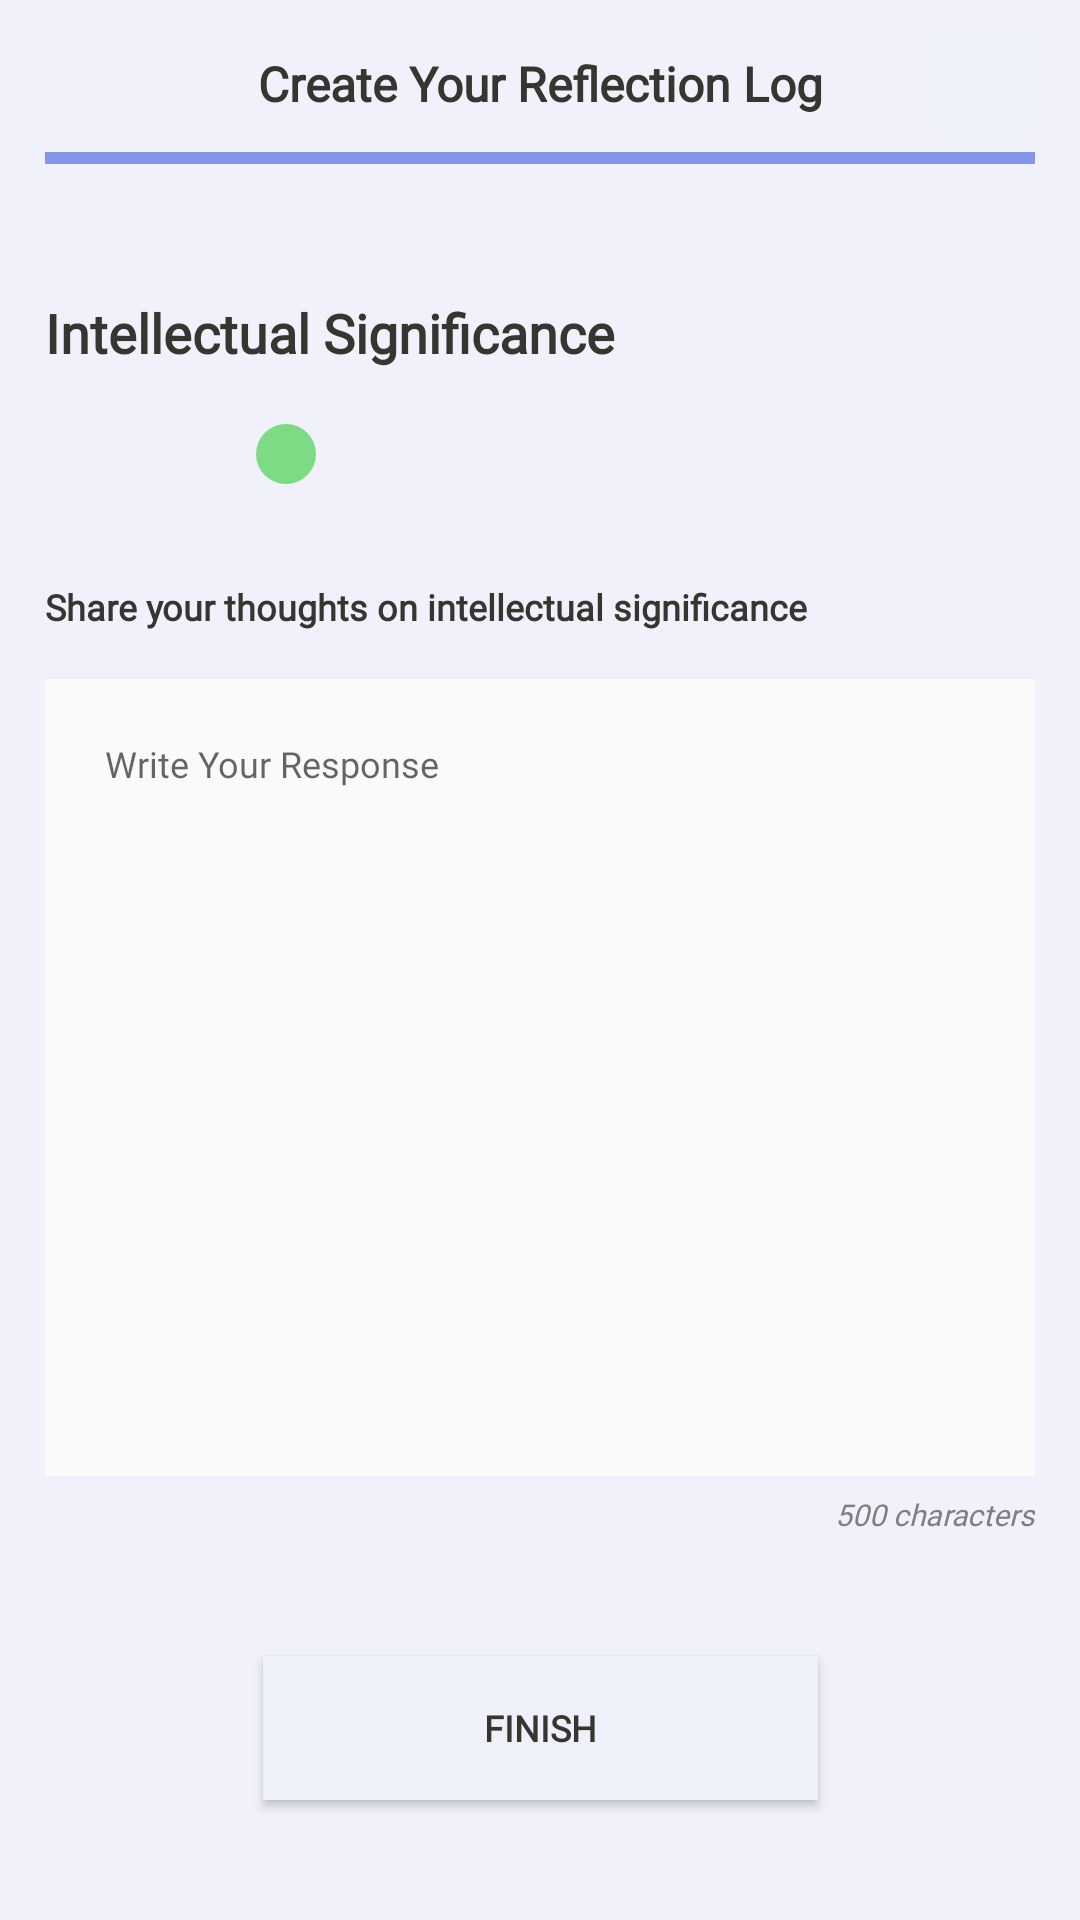

This screen was rendered from an Android layout file. Write that file and the resources it references.
<!-- AndroidManifest.xml: application theme AppTheme -->
<!-- res/layout/activity_intellectual.xml -->
<?xml version="1.0" encoding="utf-8"?>
<androidx.constraintlayout.widget.ConstraintLayout xmlns:android="http://schemas.android.com/apk/res/android"
    xmlns:app="http://schemas.android.com/apk/res-auto"
    xmlns:tools="http://schemas.android.com/tools"
    android:layout_width="match_parent"
    android:layout_height="match_parent"
    android:background="#f0f1fa"
    tools:context=".IntellectualActivity">

    <View
        android:id="@+id/line1"
        android:layout_width="0dp"
        android:layout_height="4dp"
        android:layout_marginHorizontal="20dp"
        android:layout_marginStart="@dimen/navbar_x"
        android:layout_marginTop="12dp"
        android:layout_marginEnd="@dimen/navbar_x"
        android:background="@color/colorPurple"
        app:layout_constraintEnd_toEndOf="parent"
        app:layout_constraintStart_toStartOf="parent"
        app:layout_constraintTop_toBottomOf="@+id/createReflectionLog" />

    <ImageButton
        android:id="@+id/buttonClose"
        android:layout_width="33dp"
        android:layout_height="33dp"
        android:layout_marginEnd="@dimen/navbar_x"
        android:layout_marginBottom="6dp"
        android:background="@color/colorBackground"
        android:src="@drawable/ic_clear_black_24dp"
        app:layout_constraintBottom_toTopOf="@+id/line1"
        app:layout_constraintEnd_toEndOf="parent" />

    <TextView
        android:id="@+id/createReflectionLog"
        android:layout_width="291dp"
        android:layout_height="wrap_content"
        android:layout_marginTop="@dimen/title_y"
        android:fontFamily="@font/merriweather"
        android:text="Create Your Reflection Log"
        android:textAlignment="center"
        android:textColor="@color/colorDarkText"
        android:textSize="16sp"
        android:textStyle="bold"
        app:layout_constraintEnd_toEndOf="parent"
        app:layout_constraintHorizontal_bias="0.5"
        app:layout_constraintStart_toStartOf="parent"
        app:layout_constraintTop_toTopOf="parent" />

    <TextView
        android:id="@+id/intellectualSignificance"
        android:layout_width="242dp"
        android:layout_height="wrap_content"
        android:layout_marginStart="@dimen/navbar_x"
        android:layout_marginTop="60dp"
        android:fontFamily="@font/merriweather"
        android:text="@string/Intellectual"
        android:textColor="@color/colorDarkText"
        android:textSize="18sp"
        android:textStyle="bold"
        app:layout_constraintStart_toStartOf="parent"
        app:layout_constraintTop_toBottomOf="@+id/createReflectionLog" />

    <EditText
        android:lineHeight="20sp"
        android:padding="20dp"
        android:id="@+id/intellectualResponse"
        android:layout_width="0dp"
        android:layout_height="0dp"
        android:layout_marginStart="@dimen/navbar_x"
        android:layout_marginTop="16dp"
        android:layout_marginEnd="@dimen/navbar_x"
        android:layout_marginBottom="60dp"
        android:background="@color/colorWhite"
        android:ems="10"
        android:fontFamily="@font/open_sans"
        android:gravity="top"
        android:hint="@string/response_here"
        android:inputType="textPersonName"
        android:textColor="#7F7F7F"
        android:textSize="12sp"
        app:layout_constraintBottom_toTopOf="@+id/intellectualNext"
        app:layout_constraintEnd_toEndOf="parent"
        app:layout_constraintStart_toStartOf="parent"
        app:layout_constraintTop_toBottomOf="@+id/shareThoughts" />

    <TextView
        android:id="@+id/shareThoughts"
        android:layout_width="wrap_content"
        android:layout_height="wrap_content"
        android:layout_marginStart="@dimen/navbar_x"
        android:layout_marginTop="30dp"
        android:fontFamily="@font/open_sans"
        android:text="Share your thoughts on intellectual significance"
        android:textColor="@color/colorDarkText"
        android:textSize="12sp"
        android:textStyle="bold"
        app:layout_constraintStart_toStartOf="parent"
        app:layout_constraintTop_toBottomOf="@+id/intellectualSeekbar" />

    <Button
        android:id="@+id/intellectualNext"
        android:layout_width="185dp"
        android:layout_height="wrap_content"
        android:layout_marginBottom="40dp"
        android:background="@color/colorBackground"
        android:fontFamily="@font/open_sans"
        android:text="@string/finish"
        android:textColor="@color/colorDarkText"
        android:textSize="12sp"
        android:textStyle="bold"
        app:layout_constraintBottom_toBottomOf="parent"
        app:layout_constraintEnd_toEndOf="parent"
        app:layout_constraintHorizontal_bias="0.5"
        app:layout_constraintStart_toStartOf="parent" />

    <TextView
        android:id="@+id/limit3"
        android:layout_width="wrap_content"
        android:layout_height="0dp"
        android:layout_marginTop="6dp"
        android:fontFamily="@font/open_sans"
        android:text="500 characters"
        android:textColor="#7F7F7F"
        android:textSize="10sp"
        android:textStyle="italic"
        app:layout_constraintEnd_toEndOf="@id/intellectualResponse"
        app:layout_constraintTop_toBottomOf="@id/intellectualResponse" />

    <SeekBar
        android:id="@+id/intellectualSeekbar"
        android:layout_width="353dp"
        android:layout_height="25dp"
        android:layout_marginStart="@dimen/navbar_x"
        android:layout_marginTop="16dp"
        android:indeterminate="false"
        android:max="5"
        android:progress="1"
        android:progressDrawable="@drawable/seekbar_style"
        android:thumb="@drawable/custom_thumb"
        app:layout_constraintStart_toStartOf="parent"
        app:layout_constraintTop_toBottomOf="@+id/intellectualSignificance" />

</androidx.constraintlayout.widget.ConstraintLayout>
<!-- resources referenced by this layout -->
<resources>
  <color name="colorBackground">#EFF1FA</color>
  <color name="colorDarkText">#37352F</color>
  <color name="colorPurple">#8595EC</color>
  <color name="colorWhite">#FAFAFA</color>
  <dimen name="navbar_x">15dp</dimen>
  <dimen name="title_y">17dp</dimen>
  <!-- drawable custom_thumb (drawable) -->
  <?xml version="1.0" encoding="utf-8"?>
  <layer-list xmlns:android="http://schemas.android.com/apk/res/android">
      <item>
          <shape android:shape="oval">
              <solid android:color="@color/colorSensory"/>
              <size
                  android:width="20dp"
                  android:height="20dp"/>
          </shape>
      </item>
  </layer-list>
  <string name="Intellectual">Intellectual Significance</string>
  <string name="finish">Finish</string>
  <string name="response_here">Write Your Response</string>
  <style name="AppTheme" parent="Theme.AppCompat.Light.NoActionBar">
          
          <item name="colorPrimary">@color/colorPrimary</item>
          <item name="colorPrimaryDark">@color/colorPrimaryDark</item>
          <item name="colorAccent">@color/colorAccent</item>
      </style>
  <color name="colorSensory">#7DDB85</color>
  <color name="colorPrimary">#8595EC</color>
  <color name="colorPrimaryDark">#8595EC</color>
  <color name="colorAccent">#03DAC5</color>
</resources>
